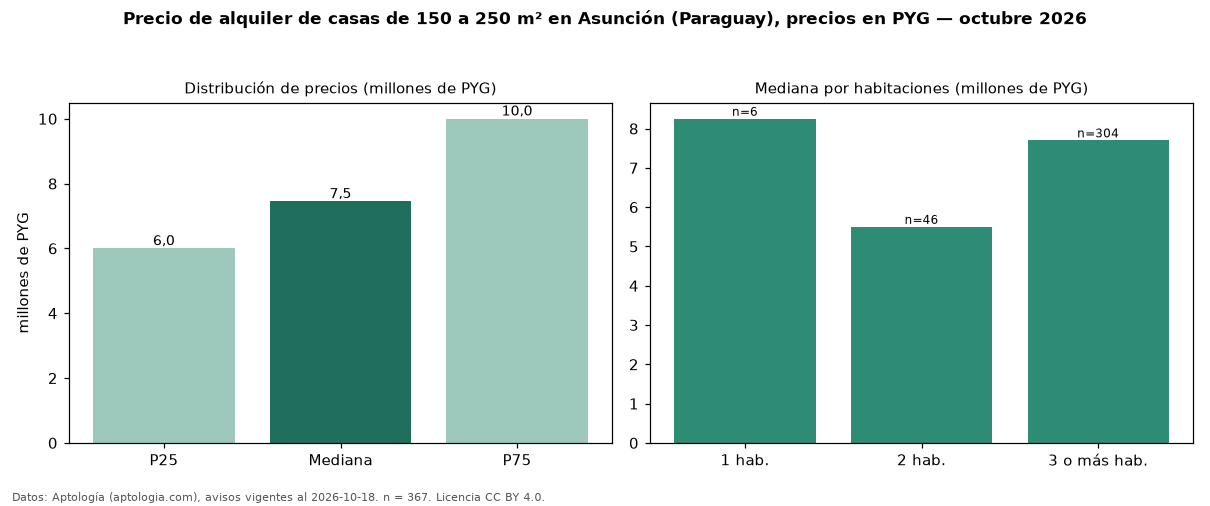

Data behind this chart, as committed beside it:
seccion, metrica, valor, moneda, n
filtro, area5, de 150 a 250 m², , 367
precio, p25, 6000000, PYG, 367
precio, mediana, 7450000, PYG, 367
precio, p75, 10000000, PYG, 367
precio, minimo, 3000000, PYG, 367
precio, maximo, 19035285, PYG, 367
m2, mediana_precio_m2, 37838, PYG, 367
m2, area_mediana_m2, 200.0, m2, 367
banos, mediana_banos, 3.0, , 
parqueadero, pct_con_parqueadero, 100.0, %, 313
habitaciones, 1, 8250000, PYG, 6
habitaciones, 2, 5500000, PYG, 46
habitaciones, 3+, 7700000, PYG, 304
fuente, fecha_datos, 2026-10-18, , 
fuente, atribucion, https://www.aptologia.com/py/alquiler/as…, , 
fuente, licencia, CC BY 4.0, , 
